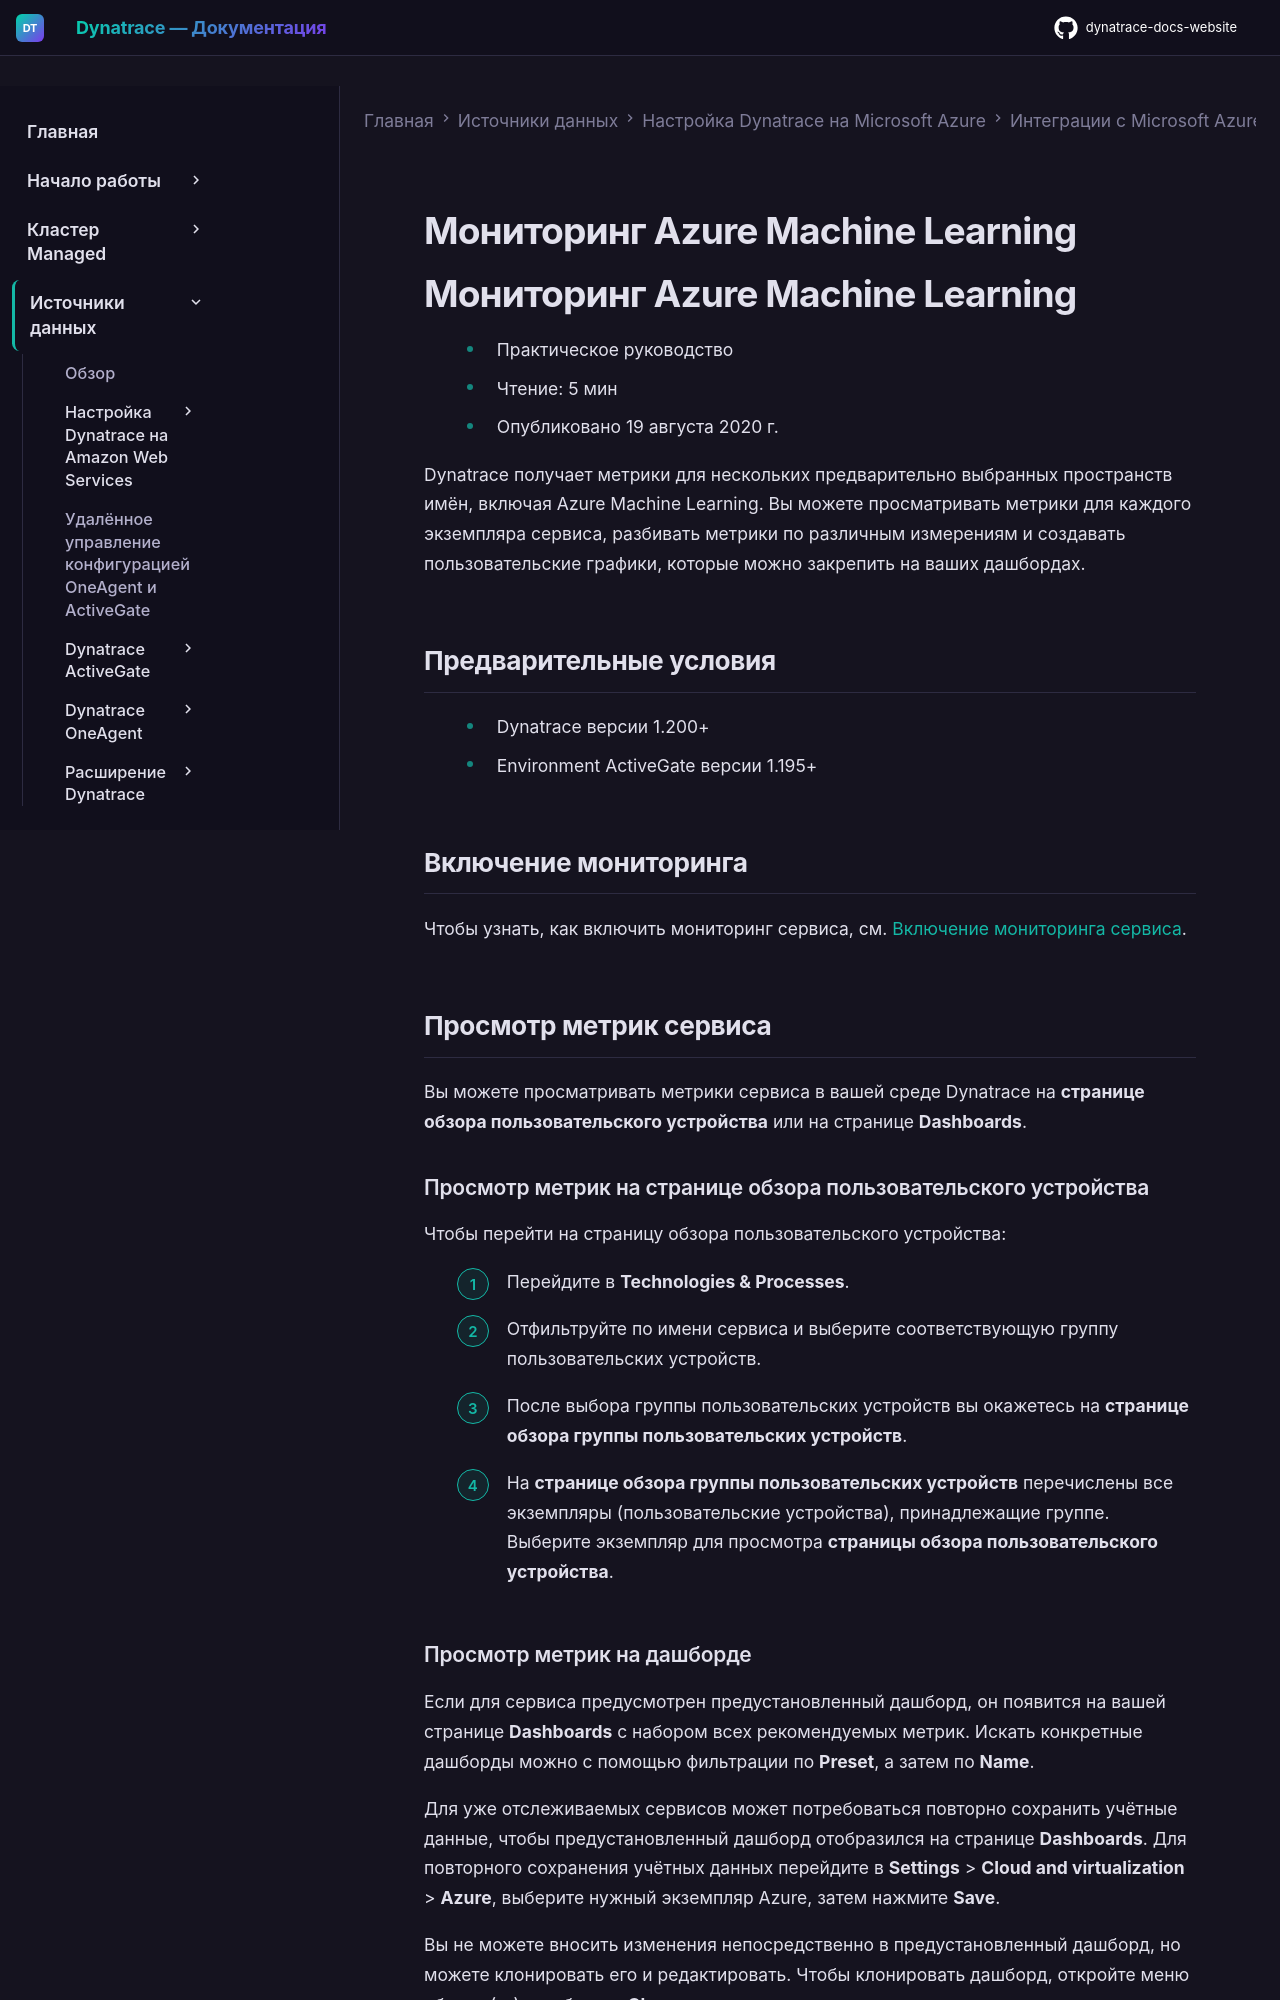

repository: Yerkebulan-Ardabayev/dynatrace-docs-website · page: managed-ru/ingest-from/microsoft-azure-services/azure-integrations/azure-cloud-services-metrics/monitor-azure-machine-learning/index.html · generator: mkdocs

---
title: Мониторинг Azure Machine Learning
source: https://docs.dynatrace.com/managed/ingest-from/microsoft-azure-services/azure-integrations/azure-cloud-services-metrics/monitor-azure-machine-learning
scraped: 2026-05-12T11:25:18.497096
---

# Мониторинг Azure Machine Learning

# Мониторинг Azure Machine Learning

* Практическое руководство
* Чтение: 5 мин
* Опубликовано 19 августа 2020 г.

Dynatrace получает метрики для нескольких предварительно выбранных пространств имён, включая Azure Machine Learning. Вы можете просматривать метрики для каждого экземпляра сервиса, разбивать метрики по различным измерениям и создавать пользовательские графики, которые можно закрепить на ваших дашбордах.

## Предварительные условия

* Dynatrace версии 1.200+
* Environment ActiveGate версии 1.195+

## Включение мониторинга

Чтобы узнать, как включить мониторинг сервиса, см. [Включение мониторинга сервиса](/managed/ingest-from/microsoft-azure-services/azure-integrations/azure-monitoring-guide/azure-enable-service-monitoring "Включение мониторинга Azure в Dynatrace.").

## Просмотр метрик сервиса

Вы можете просматривать метрики сервиса в вашей среде Dynatrace на **странице обзора пользовательского устройства** или на странице **Dashboards**.
